Run: headless pygame with SDL's dummy video driver; simulated clock (each Clock.tick advances the game by its frame time, no real sleeping); random seed 0; keys injected as events and as key.get_pressed() state; no mouse input.
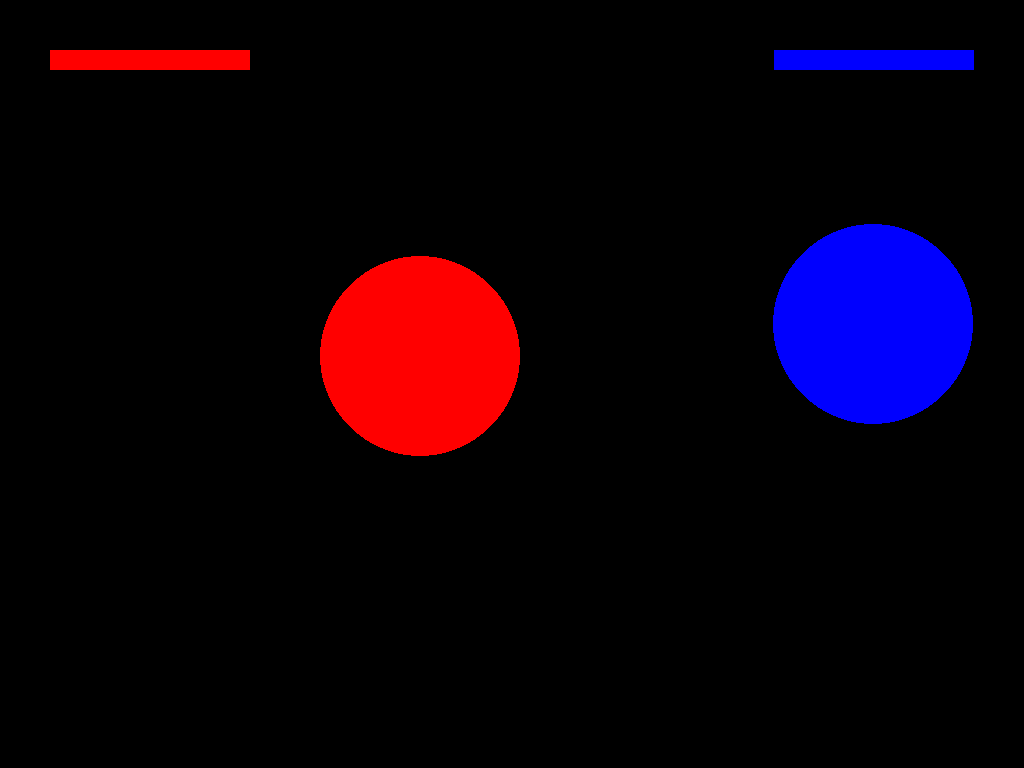
Frame 1 of 4 · flips 1–60 · no input
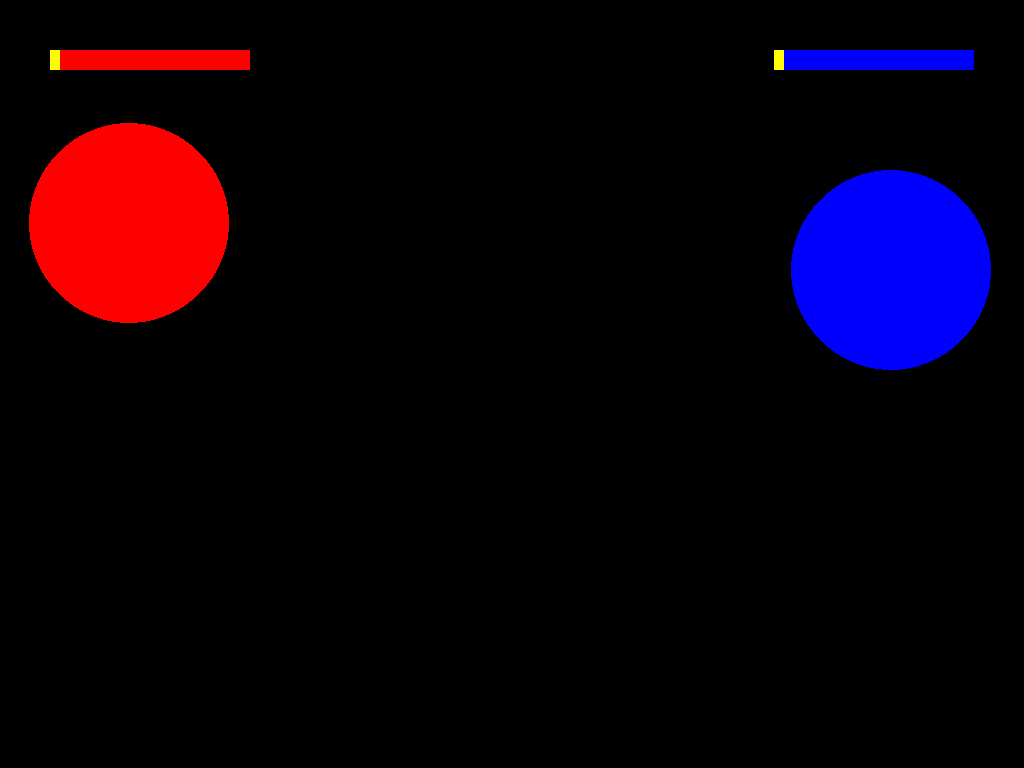
Frame 2 of 4 · flips 61–180 · tapped SPACE, RETURN · held RIGHT (→), D
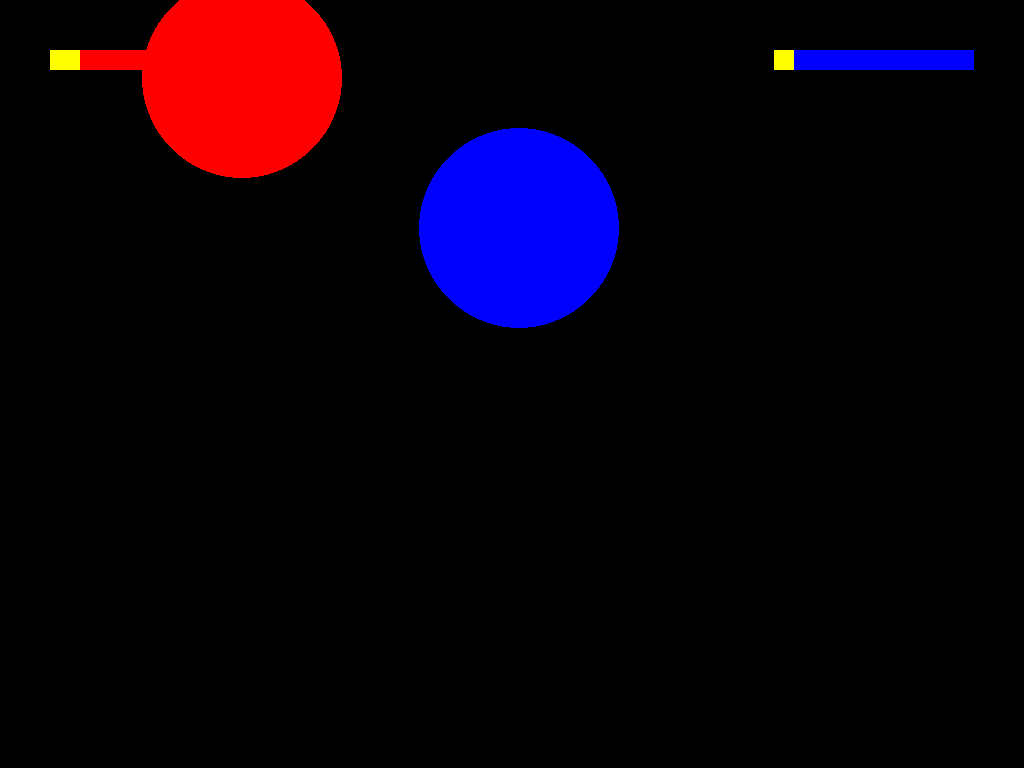
Frame 3 of 4 · flips 181–300 · held DOWN (↓), S
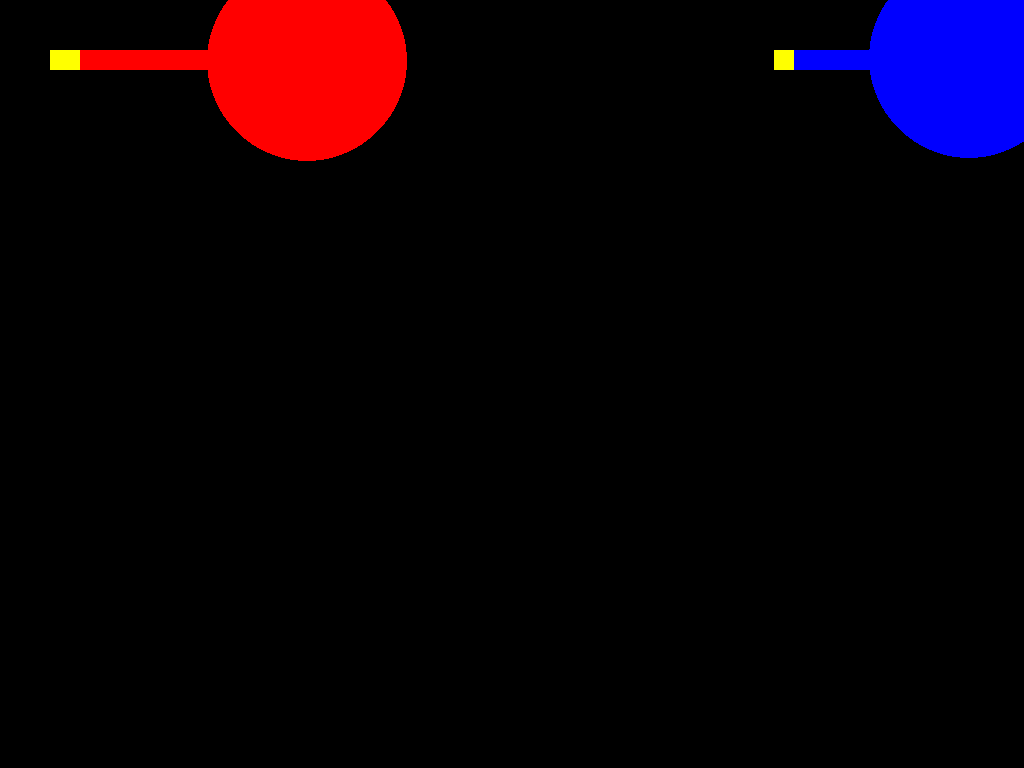
Frame 4 of 4 · flips 301–420 · held LEFT (←), A, UP (↑), W

The pygame program that drew these frames:

import pygame 
import random
import os
import math

pygame.init()
#=====DISPLAY SETTING========
info = pygame.display.Info()
w ,h = info.current_w , info.current_h
#w_pos = random.randint(0, w  - w/1.5)
#h_pos = random.randint(0, h - h/1.5)
#os.environ['SDL_VIDEO_WINDOW_POS'] = f'{w_pos},{h_pos}'
display = pygame.display.set_mode((w, h),pygame.NOFRAME)
#=====BALL SETTING========
Radius = 100
number_of_balls = 2
#======BALL Class========
class Ball():
    def __init__(self):
        self.crit1 = random.randint(1, 3) 
        self.crit2 = random.randint(1, 3)
        self.max_hp = 20
        self.hp = self.max_hp
        self.x = random.randint(Radius, w - Radius)
        self.y = random.randint(Radius, h - Radius)
        self.color = (255, 0, 0)
        self.speed_x = random.uniform(-5, 5)
        self.speed_y = random.uniform(-5, 5)
    def move(self):
        self.x += self.speed_x
        self.y += self.speed_y
        if not 0<self.x < w:
            self.speed_x *= -1
        if not 0<self.y < h:
            self.speed_y *= -1
    def draw(self, display):
        pygame.draw.circle(display, self.color, (int(self.x), int(self.y)), Radius)
    def collide(self, other):
        if math.hypot(self.x - other.x, self.y - other.y) < 2 * Radius:
            self.crit1 = random.randint(1, 3) 
            self.crit2 = random.randint(1, 3)
            self.speed_x , other.speed_x = other.speed_x , self.speed_x
            self.speed_y, other.speed_y = other.speed_y , self.speed_y
            if self.crit1 == 2:
             other.hp -= 2
             print ("Critical Hit For Red!")
            else:
             other.hp -= 1

            if self.crit2 == 2:
             self.hp -= 2
             print ("Critical Hit For Blue!")
            else:             
             self.hp -= 1

class Bar1():
    def __init__(self, x, y, w, h, max):
        self.x = x
        self.y = y
        self.w = w
        self.h = h
        self.max = max
        self.hp = 0
        self.ratio = 0
    def draw(self, display):
        self.ratio = max(0, min(self.hp / self.max, 1))
        pygame.draw.rect(display, ('Red'), (self.x, self.y, self.w, self.h))
        pygame.draw.rect(display, ('Yellow'), (self.x, self.y, self.w * self.ratio, self.h))


class Ball2():
    def __init__(self): 
        self.max_hp = 20
        self.hp = self.max_hp
        self.x = random.randint(Radius, w - Radius)
        self.y = random.randint(Radius, h - Radius)
        self.color = (0, 0, 255)
        self.speed_x = random.uniform(-5, 5)
        self.speed_y = random.uniform(-5, 5)
    def move(self):
        self.x += self.speed_x
        self.y += self.speed_y
        if not 0<self.x < w:
            self.speed_x *= -1
        if not 0<self.y < h:
            self.speed_y *= -1
    def draw(self, display):
        pygame.draw.circle(display, self.color, (int(self.x), int(self.y)), Radius)
class Bar2():
    def __init__(self, x, y, w, h, max):
        self.x = x
        self.y = y
        self.w = w
        self.h = h
        self.max = max
        self.hp = 0
        self.ratio = 0
    def draw(self, display):
        self.ratio = max(0, min(self.hp / self.max, 1))
        pygame.draw.rect(display, ('Blue'), (self.x, self.y, self.w, self.h))
        pygame.draw.rect(display, ('Yellow'), (self.x, self.y, self.w * self.ratio, self.h))


running = True
ball1 = Ball()
bar1 = Bar1(50, 50, 200, 20, ball1.max_hp)
ball2 = Ball2()
bar2 = Bar2(w - 250, 50, 200, 20, ball2.max_hp)
while running:
    display.fill((0,0,0))
    #Draw and move balls
    ball1.move()
    ball2.move()

    bar1.hp = ball1.max_hp - ball1.hp
    bar2.hp = ball2.max_hp - ball2.hp

    bar1.draw(display)
    bar2.draw(display)

    ball1.draw(display)
    ball2.draw(display)
    
    ball1.collide(ball2)

    if ball1.hp <= 0:
        print("Blue Wins!")
        running = False
    elif ball2.hp <= 0:
        print("Red Wins!")
        running = False
    #Quit
    for event in pygame.event.get():
        if event.type == pygame.QUIT:
            running = False
    pygame.display.flip()
